Labelled photos from "fog", an image-classification folder in itskevinshi/comp-vision-project. The possible labels are: apple apple scab, apple black rot, apple cedar apple rust, apple healthy, blueberry healthy, cherry including sour powdery mildew, cherry including sour healthy, corn (maize) cercospora leaf spot gray leaf spot, corn common rust, corn northern leaf blight, corn healthy, grape black rot, grape esca black measles, grape leaf blight (isariopsis leaf spot), grape healthy, orange Huanglongbing citrus greening, peach bacterial spot, peach healthy, bell pepper bacterial spot, bell pepper healthy, potato early blight, potato late blight, potato healthy, raspberry healthy, soybean healthy, squash powdery mildew, strawberry leaf scorch, strawberry healthy, tomato bacterial spot, tomato early blight, tomato late blight, tomato leaf mold, tomato septoria leaf spot, tomato spider mites two spotted spider mite, tomato target spot, tomato yellow leaf curl virus, tomato mosaic virus, tomato healthy.

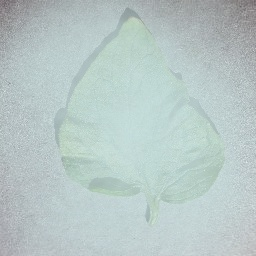
Label: tomato spider mites two spotted spider mite

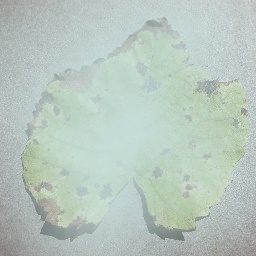
Label: grape leaf blight (isariopsis leaf spot)

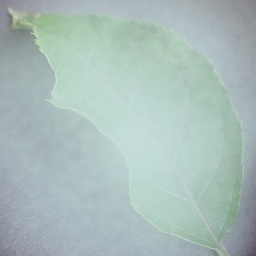
Label: apple apple scab

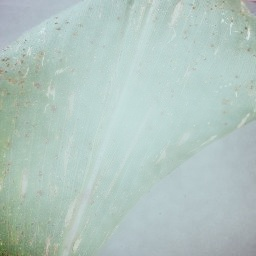
Label: corn (maize) cercospora leaf spot gray leaf spot

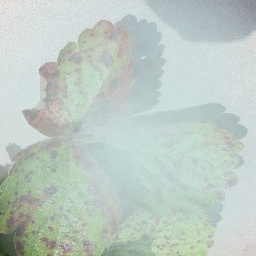
Label: strawberry leaf scorch

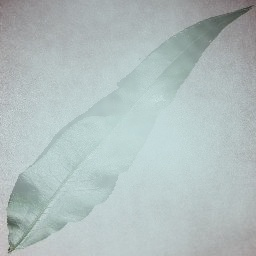
Label: peach healthy
